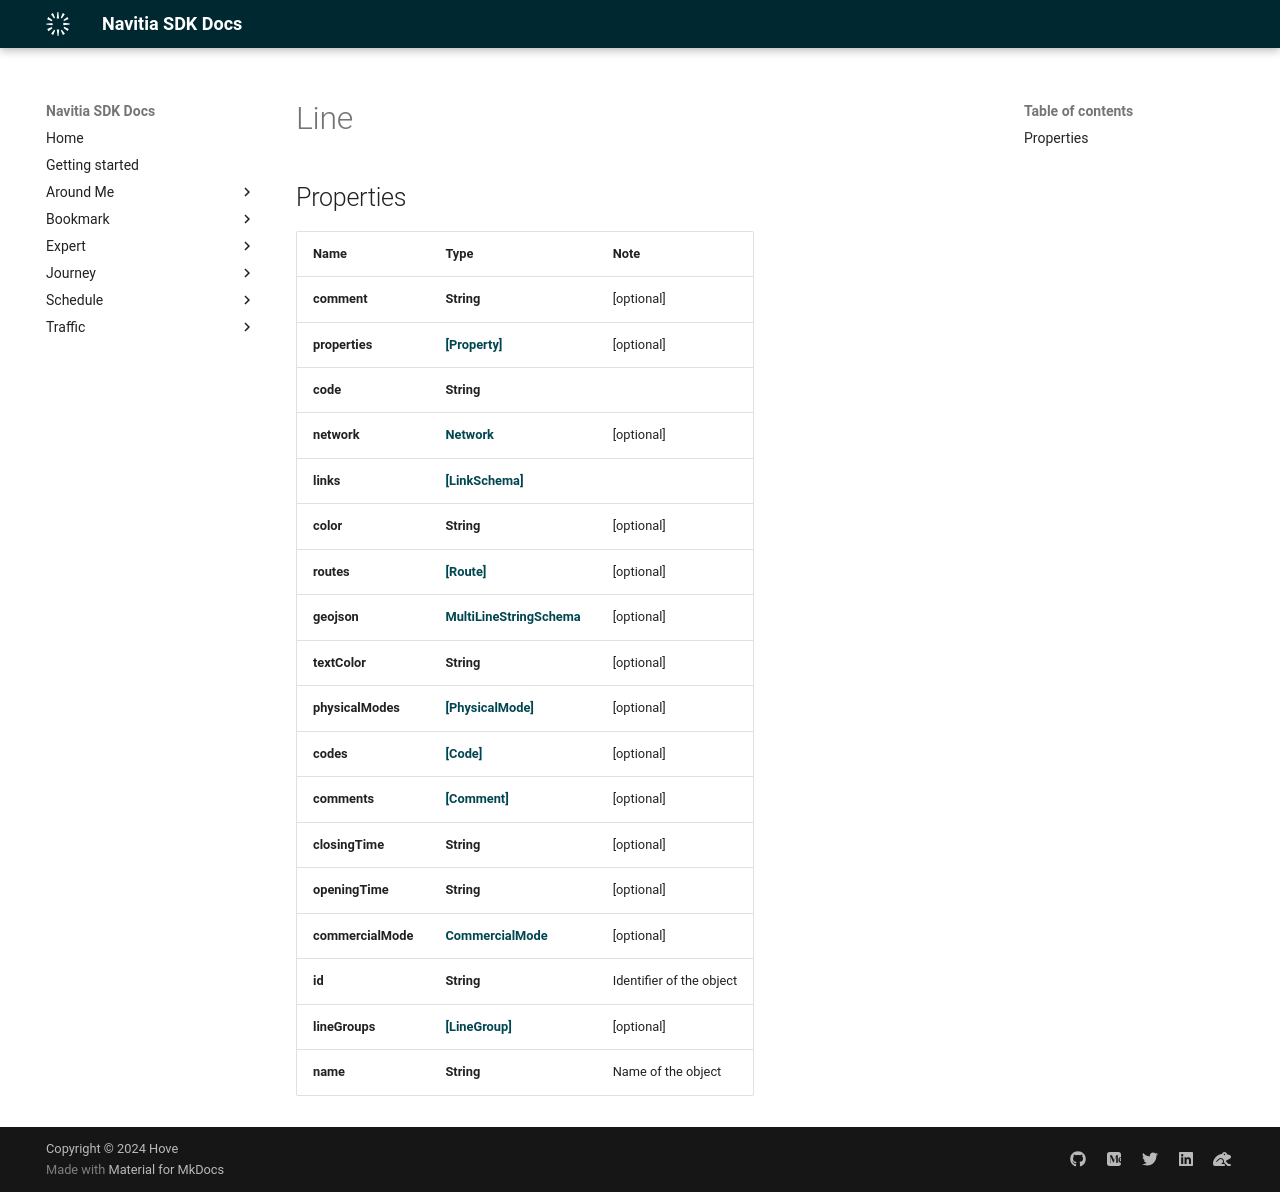

repository: hove-io/navitia_sdk_docs · page: expert/ios/model/Line/index.html · generator: mkdocs


# Line

## Properties

Name | Type | Note
---- | ---- | ----
**comment** | **String** | [optional] 
**properties** | [**[Property]**](Property.md) | [optional] 
**code** | **String** | 
**network** | [**Network**](Network.md) | [optional] 
**links** | [**[LinkSchema]**](LinkSchema.md) | 
**color** | **String** | [optional] 
**routes** | [**[Route]**](Route.md) | [optional] 
**geojson** | [**MultiLineStringSchema**](MultiLineStringSchema.md) | [optional] 
**textColor** | **String** | [optional] 
**physicalModes** | [**[PhysicalMode]**](PhysicalMode.md) | [optional] 
**codes** | [**[Code]**](Code.md) | [optional] 
**comments** | [**[Comment]**](Comment.md) | [optional] 
**closingTime** | **String** | [optional] 
**openingTime** | **String** | [optional] 
**commercialMode** | [**CommercialMode**](CommercialMode.md) | [optional] 
**id** | **String** | Identifier of the object 
**lineGroups** | [**[LineGroup]**](LineGroup.md) | [optional] 
**name** | **String** | Name of the object 
